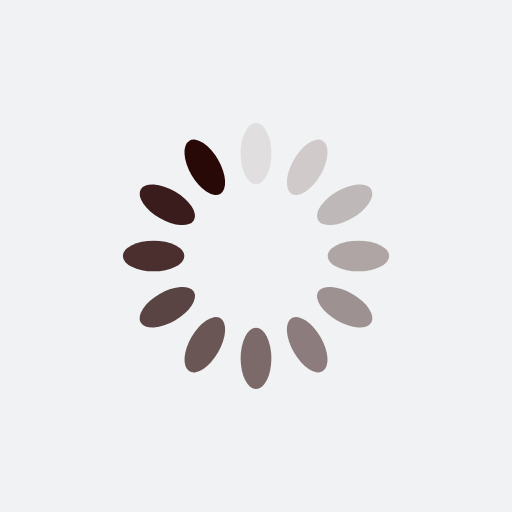
t = 0.00 s
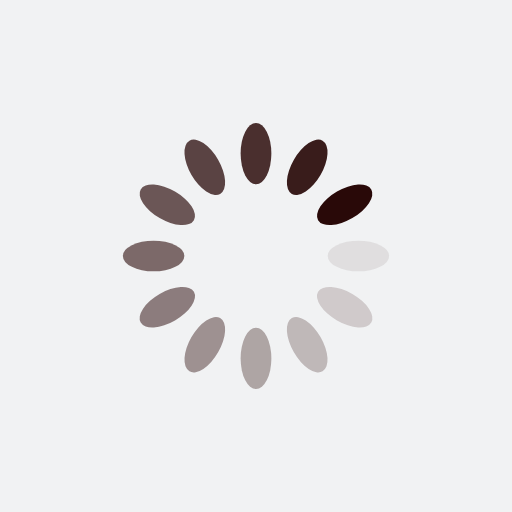
t = 0.25 s
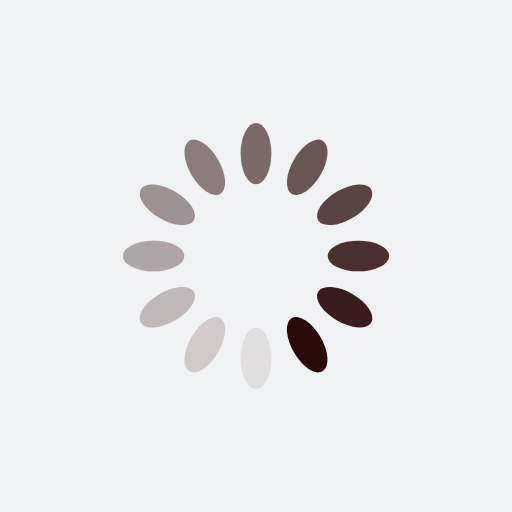
t = 0.50 s
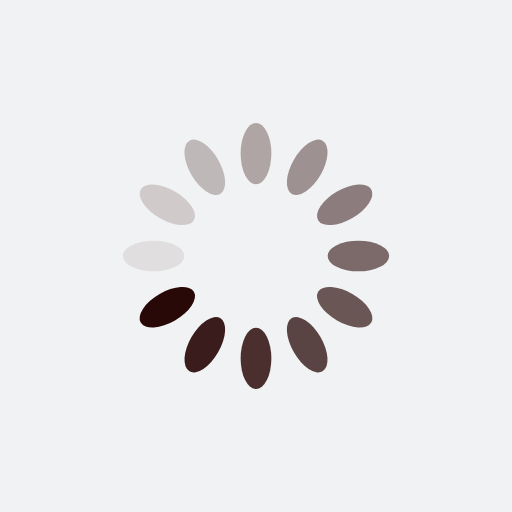
t = 0.75 s

The animated SVG that drew these frames (rendered in a browser with its animation timeline set to each time). Animation: 12 SMIL elements (animate=12); one cycle of 1.00 s, repeats indefinitely.

<?xml version="1.0" encoding="utf-8"?>
<svg xmlns="http://www.w3.org/2000/svg" xmlns:xlink="http://www.w3.org/1999/xlink"
  style="margin: auto; background: rgb(241, 242, 243); display: block; shape-rendering: auto;"
  width="20px" height="20px" viewBox="0 0 100 100" preserveAspectRatio="xMidYMid">
  <g transform="rotate(0 50 50)">
    <rect x="47" y="24" rx="3" ry="6" width="6" height="12" fill="#290908">
      <animate attributeName="opacity" values="1;0" keyTimes="0;1" dur="1s"
        begin="-0.9166666666666666s" repeatCount="indefinite"></animate>
    </rect>
  </g>
  <g transform="rotate(30 50 50)">
    <rect x="47" y="24" rx="3" ry="6" width="6" height="12" fill="#290908">
      <animate attributeName="opacity" values="1;0" keyTimes="0;1" dur="1s"
        begin="-0.8333333333333334s" repeatCount="indefinite"></animate>
    </rect>
  </g>
  <g transform="rotate(60 50 50)">
    <rect x="47" y="24" rx="3" ry="6" width="6" height="12" fill="#290908">
      <animate attributeName="opacity" values="1;0" keyTimes="0;1" dur="1s" begin="-0.75s"
        repeatCount="indefinite"></animate>
    </rect>
  </g>
  <g transform="rotate(90 50 50)">
    <rect x="47" y="24" rx="3" ry="6" width="6" height="12" fill="#290908">
      <animate attributeName="opacity" values="1;0" keyTimes="0;1" dur="1s"
        begin="-0.6666666666666666s" repeatCount="indefinite"></animate>
    </rect>
  </g>
  <g transform="rotate(120 50 50)">
    <rect x="47" y="24" rx="3" ry="6" width="6" height="12" fill="#290908">
      <animate attributeName="opacity" values="1;0" keyTimes="0;1" dur="1s"
        begin="-0.5833333333333334s" repeatCount="indefinite"></animate>
    </rect>
  </g>
  <g transform="rotate(150 50 50)">
    <rect x="47" y="24" rx="3" ry="6" width="6" height="12" fill="#290908">
      <animate attributeName="opacity" values="1;0" keyTimes="0;1" dur="1s" begin="-0.5s"
        repeatCount="indefinite"></animate>
    </rect>
  </g>
  <g transform="rotate(180 50 50)">
    <rect x="47" y="24" rx="3" ry="6" width="6" height="12" fill="#290908">
      <animate attributeName="opacity" values="1;0" keyTimes="0;1" dur="1s"
        begin="-0.4166666666666667s" repeatCount="indefinite"></animate>
    </rect>
  </g>
  <g transform="rotate(210 50 50)">
    <rect x="47" y="24" rx="3" ry="6" width="6" height="12" fill="#290908">
      <animate attributeName="opacity" values="1;0" keyTimes="0;1" dur="1s"
        begin="-0.3333333333333333s" repeatCount="indefinite"></animate>
    </rect>
  </g>
  <g transform="rotate(240 50 50)">
    <rect x="47" y="24" rx="3" ry="6" width="6" height="12" fill="#290908">
      <animate attributeName="opacity" values="1;0" keyTimes="0;1" dur="1s" begin="-0.25s"
        repeatCount="indefinite"></animate>
    </rect>
  </g>
  <g transform="rotate(270 50 50)">
    <rect x="47" y="24" rx="3" ry="6" width="6" height="12" fill="#290908">
      <animate attributeName="opacity" values="1;0" keyTimes="0;1" dur="1s"
        begin="-0.16666666666666666s" repeatCount="indefinite"></animate>
    </rect>
  </g>
  <g transform="rotate(300 50 50)">
    <rect x="47" y="24" rx="3" ry="6" width="6" height="12" fill="#290908">
      <animate attributeName="opacity" values="1;0" keyTimes="0;1" dur="1s"
        begin="-0.08333333333333333s" repeatCount="indefinite"></animate>
    </rect>
  </g>
  <g transform="rotate(330 50 50)">
    <rect x="47" y="24" rx="3" ry="6" width="6" height="12" fill="#290908">
      <animate attributeName="opacity" values="1;0" keyTimes="0;1" dur="1s" begin="0s"
        repeatCount="indefinite"></animate>
    </rect>
  </g>
  <!-- [ldio] generated by https://loading.io/ -->
</svg>
